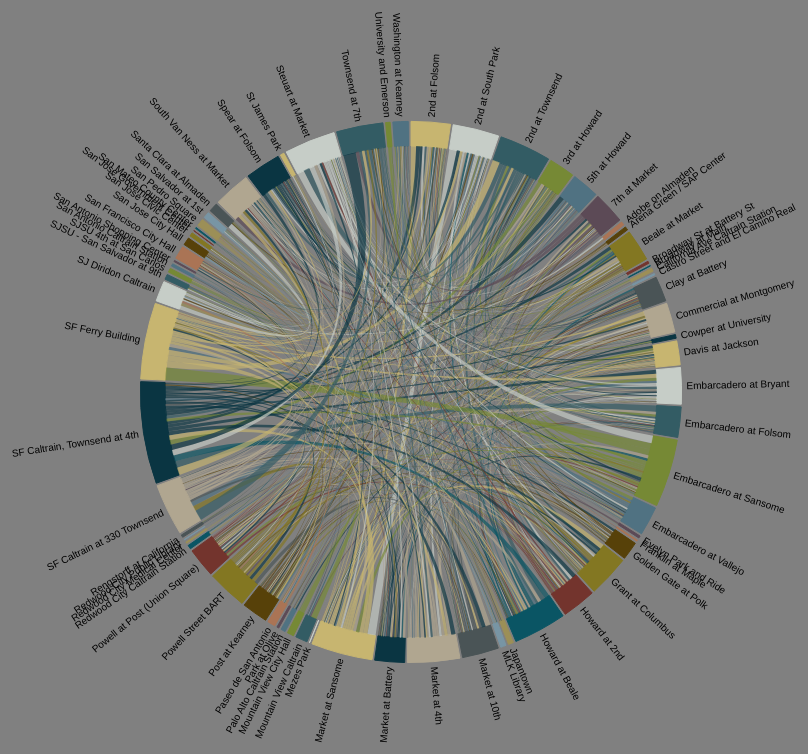
D3 v3 page, settled after 480 driven frames (8 s of simulated time); the page loaded 1 data file(s).


d3.csv("data/start_end_count.csv",function(data){
  var dataset=data
  //create look up dictionary
  var dict={}
  $.each(dataset, function(index,line){
    if (line.start in dict){
      dict[line.start][line.end]=line.count
    }
    else{
      dict[line.start]={}
      dict[line.start][line.end]=line.count
    }
  });
  var station_list=Object.keys(dict).sort()
  //create square matrix from dictionary
  var matrix=[]
  $.each(station_list,function(index,i){
    matrix.push([]);
    $.each(station_list,function(index2,j){
      if (j in dict[i]){
        matrix[index].push(parseInt(dict[i][j]));
      }
      else{
        matrix[index].push(0)
      }
    });
  });

var chord = d3.layout.chord()
    .padding(.01)
    .sortSubgroups(d3.descending)
    .matrix(matrix);

var width = 1000,
    height = 600,
    innerRadius = Math.min(width, height) * .41,
    outerRadius = innerRadius * 1.1;

var fill = d3.scale.ordinal()
    .domain(d3.range(69))
    .range(['#c7b570','#c6cdc7','#335c64','#768935','#507282','#5c4a56','#aa7455','#574109','#837722','#73342d','#0a5564','#9c8f57','#7895a4','#4a5456','#b0a690','#0a3542',]);

var svg = d3.select("body").append("svg")
    .attr("width", "100%")
    .attr("height", "1000px")
  .append("g")
    .attr("transform", "translate(" + width / 2 + ", 500)");

var g=svg.selectAll("g")
    .data(chord.groups)
  .enter().append("g")
  .on("mouseover", mouseover)
  .on("mouseout", mouseout);

g.append("path")
    .style("fill", function(d) { return fill(d.index); })
    .style("stroke", function(d) { return fill(d.index); })
    .attr("d", d3.svg.arc().innerRadius(innerRadius).outerRadius(outerRadius))

g.append("text")
    .each(function(d) { d.angle = (d.startAngle + d.endAngle) / 2; })
    .attr("dy", ".35em")
    .style("font-family", "helvetica, arial, sans-serif")
    .style("font-size", "10px")
    .attr("text-anchor", function(d) { return d.angle > Math.PI ? "end" : null; })
    .attr("transform", function(d) {
      return "rotate(" + (d.angle * 180 / Math.PI - 90) + ")"
          + "translate(" + (outerRadius+5) + ")"
          + (d.angle > Math.PI ? "rotate(180)" : "");
    })
    .text(function(d){return station_list[d.index];});

svg.append("g")
    .attr("class", "chord")
  .selectAll("path")
    .data(chord.chords)
  .enter().append("path")
    .attr("d", d3.svg.chord().radius(innerRadius))
    .style("fill", function(d) { return fill(d.target.index); })
    .style("opacity", 1);

//appends the tooltip div
var tooltip=d3.select("body").append("div")
    .attr("class","tooltip")
    .style("opacity",1e-6)

function mouseover(d,i) {
  svg.selectAll(".chord path")
      .filter(function(d) { return d.source.index != i && d.target.index != i; })
    .transition()
      .style("opacity", 0);
  tooltip
    .text(station_list[i]+": "+parseInt(d.value)+" rides")
    .style("opacity",1)
    .style("left", (d3.event.pageX - 34) + "px")
    .style("top", (d3.event.pageY - 12) + "px");
};

function mouseout(){
  svg.selectAll(".chord path")
    .style("opacity",1);
  tooltip.style("opacity",1e-6);
}
});


### data: data/start_end_count.csv
start, end, count, reverse
Spear at Folsom, Davis at Jackson, 82, 114
Davis at Jackson, Washington at Kearney, 20, 24
St James Park, Santa Clara at Almaden, 5, 5
Post at Kearney, Steuart at Market, 79, 50
Market at 4th, Clay at Battery, 92, 115
SJ Diridon Caltrain, Santa Clara at Almaden, 403, 497
Spear at Folsom, 2nd at Townsend, 307, 201
3rd at Howard, Market at 4th, 22, 31
MLK Library, SJSU 4th at San Carlos, 27, 30
Davis at Jackson, Market at Sansome, 120, 253
2nd at Folsom, SF Caltrain, Townsend at 4th, 430, 310
Commercial at Montgomery, Embarcadero at Bryant, 163, 113
Howard at 2nd, Market at Sansome, 143, 51
SF Caltrain at 330 Townsend, Beale at Market, 97, 136
Spear at Folsom, Market at Battery, 116, 92
Market at 10th, Post at Kearney, 101, 99
South Van Ness at Market, Embarcadero at Sansome, 93, 94
Embarcadero at Folsom, Golden Gate at Polk, 8, 13
San Antonio Caltrain Station, Park at Olive, 10, 19
Park at Olive, Mountain View Caltrain, 3, 4
2nd at Folsom, Grant at Columbus, 90, 118
3rd at Howard, South Van Ness at Market, 61, 49
Powell Street BART, 2nd at Townsend, 34, 41
St James Park, San Salvador at 1st, 15, 7
Commercial at Montgomery, Market at 10th, 28, 45
Howard at Beale, Grant at Columbus, 82, 121
San Antonio Shopping Center, Mountain View Caltrain, 23, 23
Post at Kearney, Broadway St at Battery St, 3, 1
Beale at Market, South Van Ness at Market, 36, 45
Steuart at Market, Grant at Columbus, 120, 186
2nd at Townsend, Powell Street BART, 41, 34
Santa Clara at Almaden, SJ Diridon Caltrain, 497, 403
2nd at Folsom, 2nd at Folsom, 74, 74
Market at 4th, San Francisco City Hall, 53, 119
Market at 10th, 5th at Howard, 89, 127
San Salvador at 1st, San Pedro Square, 35, 26
2nd at Townsend, Golden Gate at Polk, 11, 22
Embarcadero at Folsom, Steuart at Market, 97, 94
Commercial at Montgomery, SF Caltrain, Townsend at 4th, 176, 157
Market at 4th, Broadway St at Battery St, 2, 9
Market at 4th, Commercial at Montgomery, 88, 171
Davis at Jackson, Broadway St at Battery St, 3, 1
Market at Sansome, Howard at Beale, 131, 143
2nd at South Park, Commercial at Montgomery, 32, 52
Powell Street BART, Powell at Post (Union Square), 36, 57
Clay at Battery, Grant at Columbus, 81, 128
Grant at Columbus, Golden Gate at Polk, 21, 16
Santa Clara at Almaden, SJSU 4th at San Carlos, 77, 59
San Francisco City Hall, Howard at Beale, 4, 7
Powell at Post (Union Square), Broadway St at Battery St, 12, 7
SF Ferry Building, Grant at Columbus, 153, 148
Embarcadero at Folsom, Market at Sansome, 50, 70
Arena Green / SAP Center, San Jose Civic Center, 7, 15
Steuart at Market, 2nd at Folsom, 40, 102
Embarcadero at Folsom, South Van Ness at Market, 23, 43
7th at Market, Embarcadero at Vallejo, 53, 50
Beale at Market, 2nd at South Park, 108, 69
Broadway at Main, San Mateo County Center, 13, 17
Embarcadero at Bryant, Embarcadero at Vallejo, 232, 184
Mountain View Caltrain, St James Park, 1, 0
... 1,539 more rows